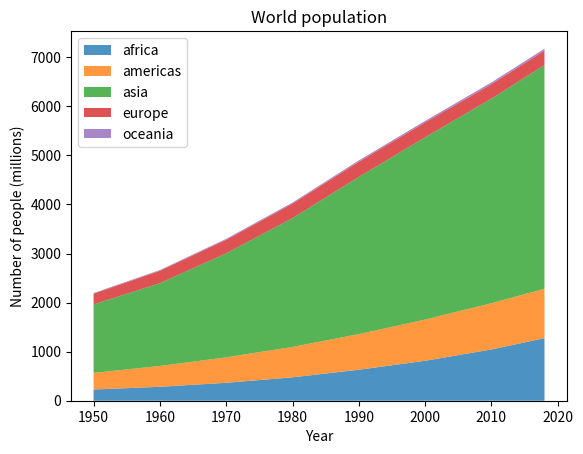

Reproduce this figure in Python.
import numpy as np
import matplotlib.pyplot as plt

# data from United Nations World Population Prospects (Revision 2019)
# https://population.un.org/wpp/, license: CC BY 3.0 IGO
year = [1950, 1960, 1970, 1980, 1990, 2000, 2010, 2018]
population_by_continent = {
    'africa': [228, 284, 365, 477, 631, 814, 1044, 1275],
    'americas': [340, 425, 519, 619, 727, 840, 943, 1006],
    'asia': [1394, 1686, 2120, 2625, 3202, 3714, 4169, 4560],
    'europe': [220, 253, 276, 295, 310, 303, 294, 293],
    'oceania': [12, 15, 19, 22, 26, 31, 36, 39],
}

fig, ax = plt.subplots()
ax.stackplot(year, population_by_continent.values(),
             labels=population_by_continent.keys(), alpha=0.8)
ax.legend(loc='upper left')
ax.set_title('World population')
ax.set_xlabel('Year')
ax.set_ylabel('Number of people (millions)')

plt.show()